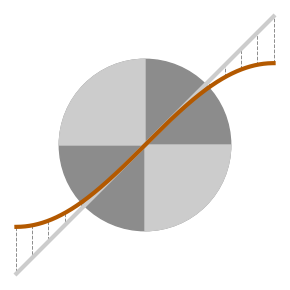

This figure's Python source: (Note: this script raises an exception after producing the figure.)
hlp = """
    Create a simple logo.
"""

import numpy as np
import matplotlib as mpl
import matplotlib.pyplot as plt

# Parameters
b = np.pi / 2
c = 2 * b / 3
lim = 1.05 * b
xr = np.linspace(-b, b, 1000)
y = np.sin(xr)

# Colors
orange = "#b35900"
dgray = "#8c8c8c"
gray = "#cccccc"

# Fills
wedge1 = mpl.patches.Wedge((0, 0), c, theta1=90, theta2=180, color=gray)
wedge2 = mpl.patches.Wedge((0, 0), c, theta1=270, theta2=360, color=gray)
circle1 = plt.Circle((0, 0), c, color=dgray, fill=True)

# Plot
fig = plt.figure(figsize=(2.7, 2.7))
plt.gca().add_artist(circle1)
plt.gca().add_artist(wedge1)
plt.gca().add_artist(wedge2)
for i in np.linspace(0, len(xr)-1, 17).astype(int):
    plt.plot([xr[i], xr[i]], [y[i], xr[i]], "--",
             linewidth=0.7, color=dgray)
plt.plot(xr, xr, color=gray, linewidth=3)
plt.plot(xr, y, color=orange, linewidth=3)
plt.gca().set_xlim((-lim, lim))
plt.gca().set_ylim((-lim, lim))
plt.axis('off')
plt.subplots_adjust(left=0, right=1, top=1, bottom=0)
fig.savefig("img/logo.png",
            transparent=True)


